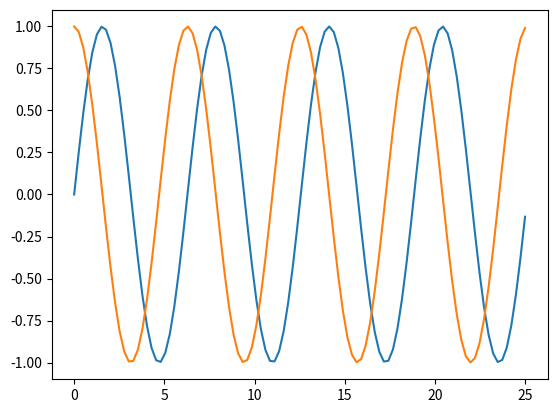

Source code (Python):
import matplotlib.pyplot as plt
import numpy as np

x = np.linspace(0, 25, 100)  # Create a list of evenly-spaced numbers over the range
plt.plot(x, np.sin(x))       # Plot the sine of each x point
plt.plot(x,np.cos(x))
# plt.plot(x,np.tan(x))
plt.show()                   # Display the plot